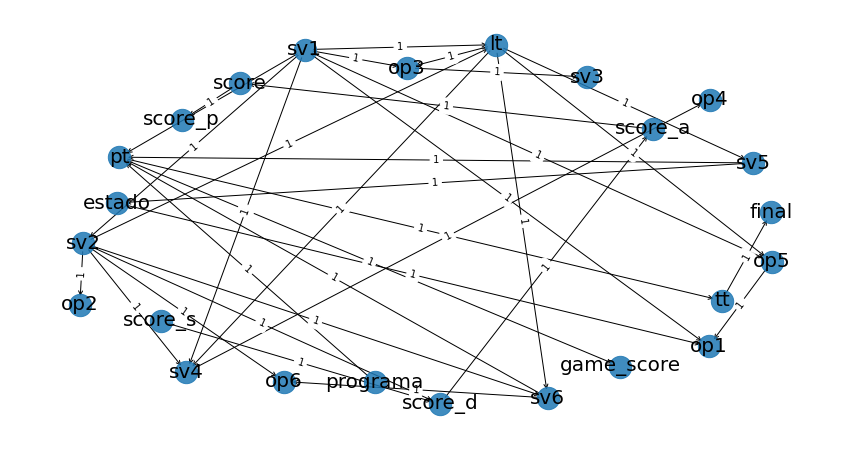

Source data for this figure (header and first rows):
; source; target; weight
0; lt; op3; True
1; lt; op5; True
2; lt; sv4; True
3; lt; sv5; True
4; lt; sv6; True
5; tt; final; True
6; pt; tt; True
7; pt; game_score; True
8; op3; sv3; True
9; op5; op1; True
10; sv1; lt; True
11; sv1; pt; True
12; sv1; op1; True
13; sv1; op3; True
14; sv1; op5; True
15; sv1; sv2; True
16; sv1; sv4; True
17; sv2; lt; True
18; sv2; op2; True
19; sv2; op6; True
20; sv2; sv4; True
21; sv2; sv6; True
22; sv2; score_d; True
23; sv4; op4; True
24; sv5; pt; True
25; sv5; estado; True
26; sv6; pt; True
27; sv6; op6; True
28; score; score_p; True
29; score_a; score; True
30; score_d; score_a; True
31; score_s; score_d; True
32; programa; pt; True
33; estado; op1; True
